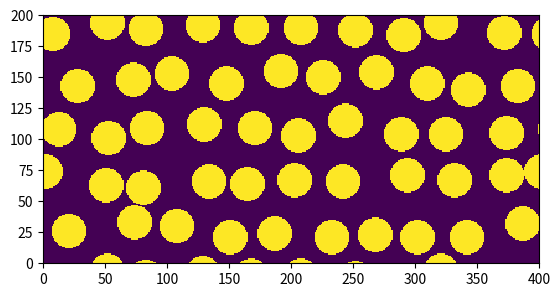

This chart was generated by the following Python code:
import numpy as np
import matplotlib.pyplot as plt
from random import random as rand

def cirular_shift(geo, dr):
    M = np.roll(geo, dr[0], axis=0)
    M = np.roll(M, dr[1], axis=1)
    return M




def write_geo_file(filename, geo, res=1.0):
    f = open(filename, "w")
    ## Write dimensions x y
    f.write("dim")
    for dim in np.arange(geo.ndim, 0, -1):
        f.write(" " + str(geo.shape[dim-1]))
    f.write("\n")
    ## Write resolution float
    f.write("res " + str(res) + "\n")
    ## <geo char>
    f.write("<geo char>\n")
    ## write geometry

    for y in np.arange(0, geo.shape[0]):
        for x in np.arange(0, geo.shape[1]):
            f.write(str(int(geo[y, x])))
        f.write("\n")
    ## <end>
    f.write("<end>\n")
    f.close()

nx = 400
ny = 200

geo = np.zeros([ny, nx])

geo_one_sphere = np.zeros(geo.shape)
YY, XX = np.meshgrid(np.linspace(0, ny, ny), np.linspace(0, nx, nx), indexing='ij')

xm = nx // 2
ym = ny // 2
XX2 = (XX - xm)**2
YY2 = (YY - ym)**2
r2 = 14**2

geo_one_sphere[XX2 + YY2 < r2] = 1
cirular_shift(geo_one_sphere, [-ym, -xm])

for x in np.arange(0, nx-1, 40):
    row_num = 0
    for y in np.arange(0, ny-1, 40):
        vec_shift = [y, x]
        vec_shift[1] += (20 * (row_num % 2))
        for d in np.arange(len(vec_shift)):
            vec_shift[d] += 15*rand()
            vec_shift[d] = int(np.round(vec_shift[d]))
        geo_shift = cirular_shift(geo_one_sphere, vec_shift)
        geo = np.maximum(geo, geo_shift)
        row_num += 1


write_geo_file("test.dat", geo)

print(sum(geo.flatten())/geo.size)

plt.figure(1)
plt.pcolormesh(geo)
plt.gca().set_aspect('equal')
plt.show()
